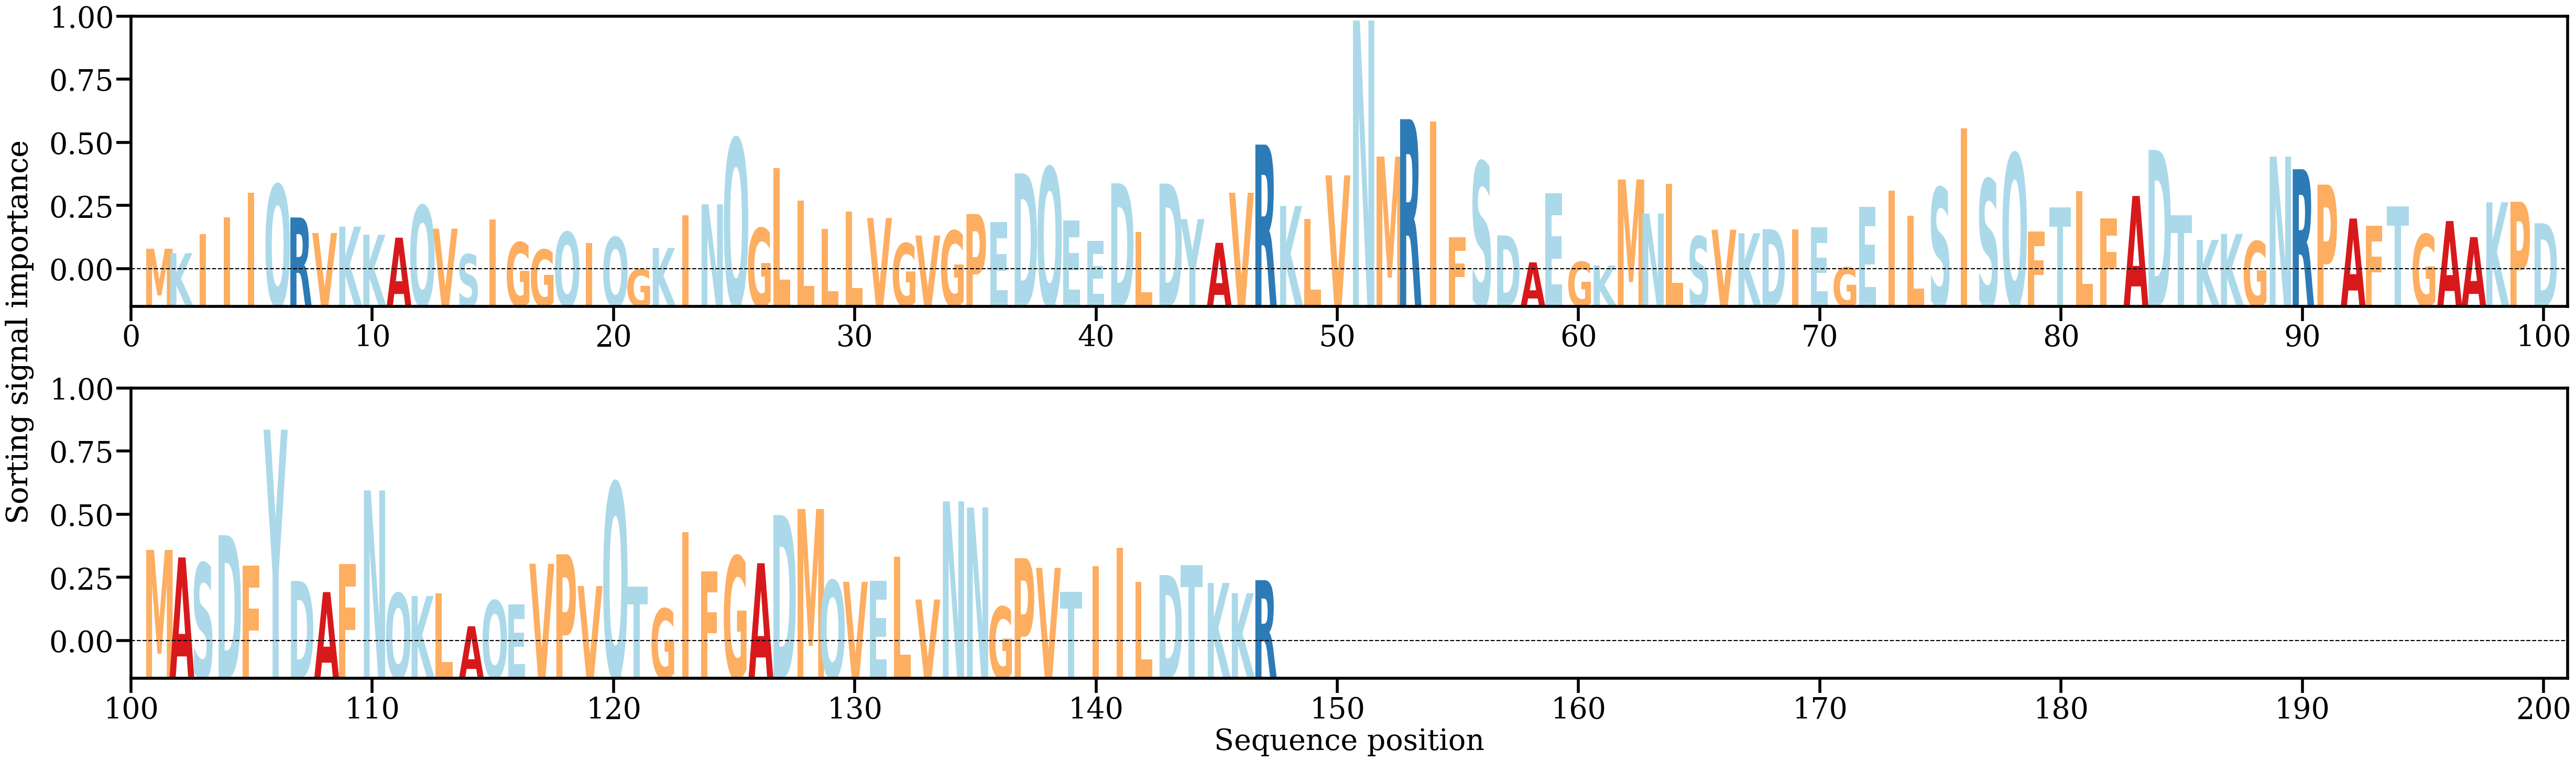

Source data for this figure (header and first rows):
AA, Alpha
M, [0.00319783]
K, [0.00283605]
I, [0.0043602]
I, [0.00573176]
I, [0.00774362]
Q, [0.00838984]
R, [0.0057282]
V, [0.00447541]
K, [0.00499036]
K, [0.00432908]
A, [0.00409231]
Q, [0.00668767]
V, [0.00482219]
S, [0.00274862]
I, [0.00555069]
G, [0.00371437]
G, [0.00312311]
Q, [0.0045422]
I, [0.00366049]
Q, [0.00412832]
G, [0.00153383]
K, [0.00325942]
I, [0.00592656]
N, [0.00679269]
Q, [0.01212042]
G, [0.00486102]
L, [0.00974658]
L, [0.00708268]
L, [0.00480657]
L, [0.00620786]
V, [0.00568264]
G, [0.00363496]
V, [0.00426333]
G, [0.00464867]
P, [0.00600784]
E, [0.00536049]
D, [0.00931052]
Q, [0.0097994]
E, [0.00549329]
E, [0.00380851]
D, [0.00850408]
L, [0.00456633]
D, [0.00847508]
Y, [0.00560064]
A, [0.00367513]
V, [0.00773077]
R, [0.01163247]
K, [0.00665558]
L, [0.00559346]
V, [0.00914411]
N, [0.02168061]
M, [0.01066409]
R, [0.01369175]
I, [0.01349186]
F, [0.00413341]
S, [0.01023738]
D, [0.0042748]
A, [0.00209092]
E, [0.00768608]
G, [0.00213684]
... 87 more rows
